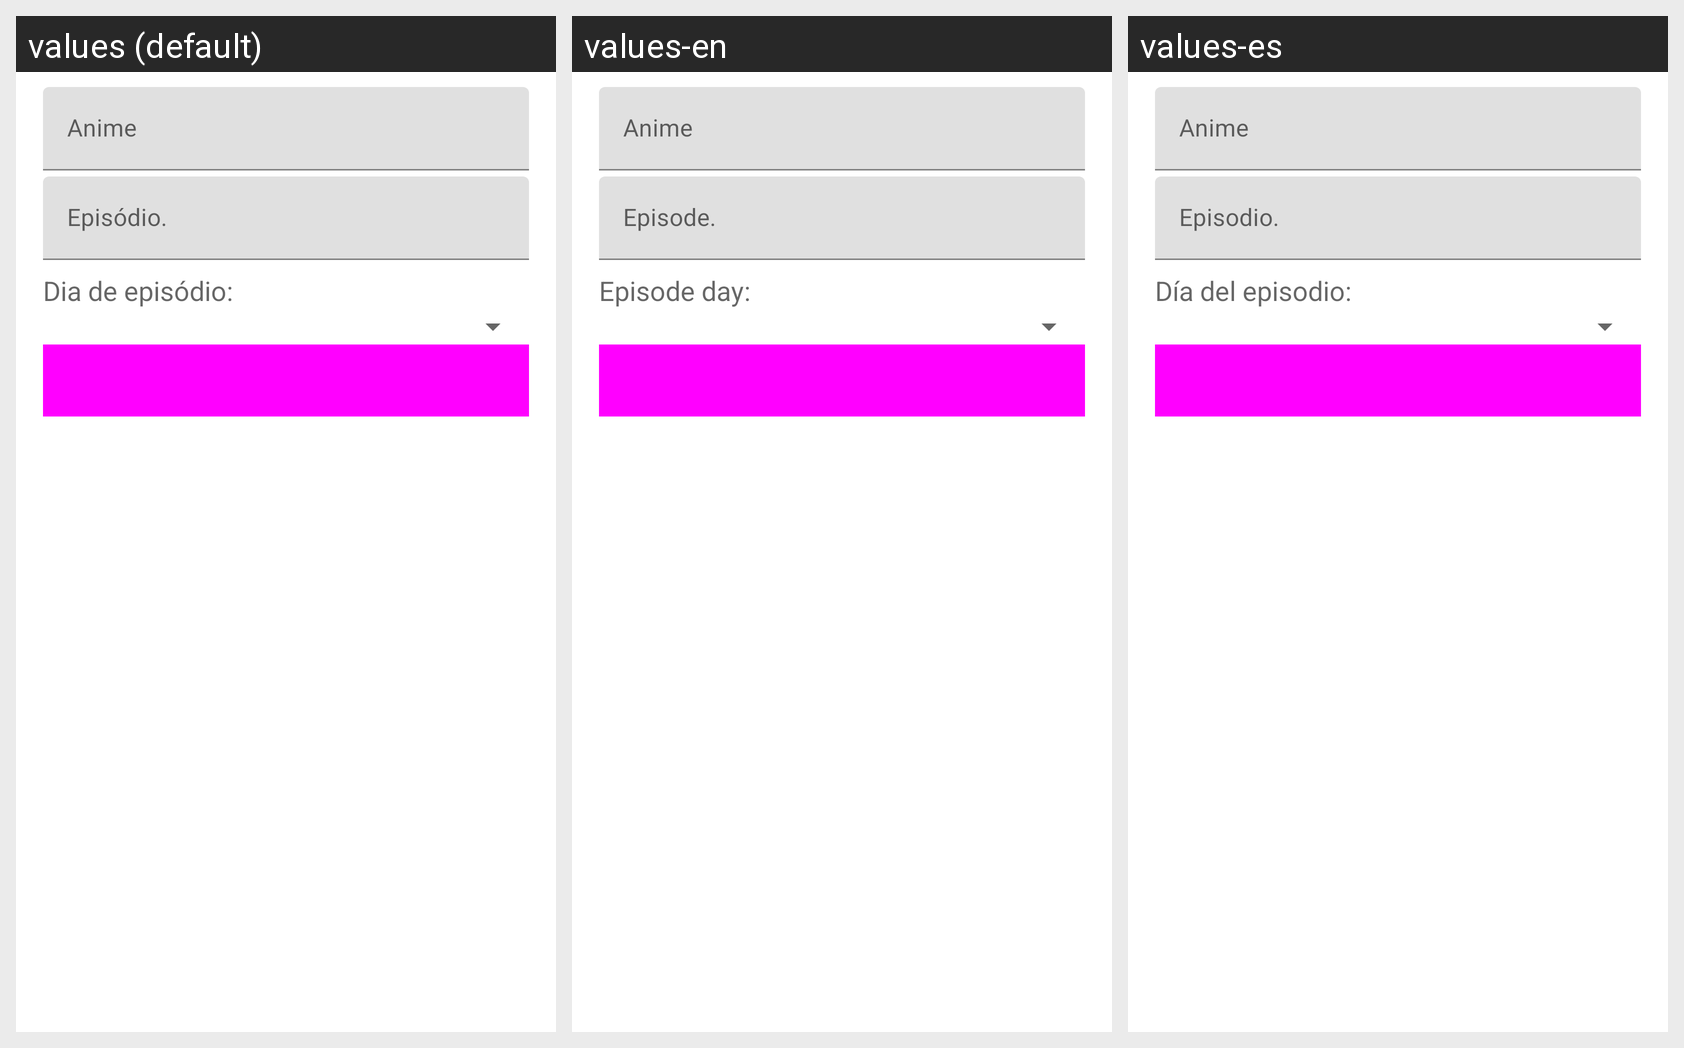

Locale-by-locale string values for the Android screen shown in this grid:
Android screen res/layout/fragment_dialog_edit.xml rendered under 3 locales, left to right: values (default), values-en, values-es. Device: Nexus 5 (rendered at 1080×1920; each locale shown at half size, 540×960, under a caption strip naming it); theme AppTheme.
Strings drawn on this screen, with the default value and each locale's value (text and hints the layout hard-codes appear in the picture but are not listed):

anime_titulo
  values: Anime
  values-en: Anime
  values-es: Anime

episodio
  values: Episódio.
  values-en: Episode.
  values-es: Episodio.

dia_de_postagem
  values: Dia de episódio:
  values-en: Episode day:
  values-es: Día del episodio:
